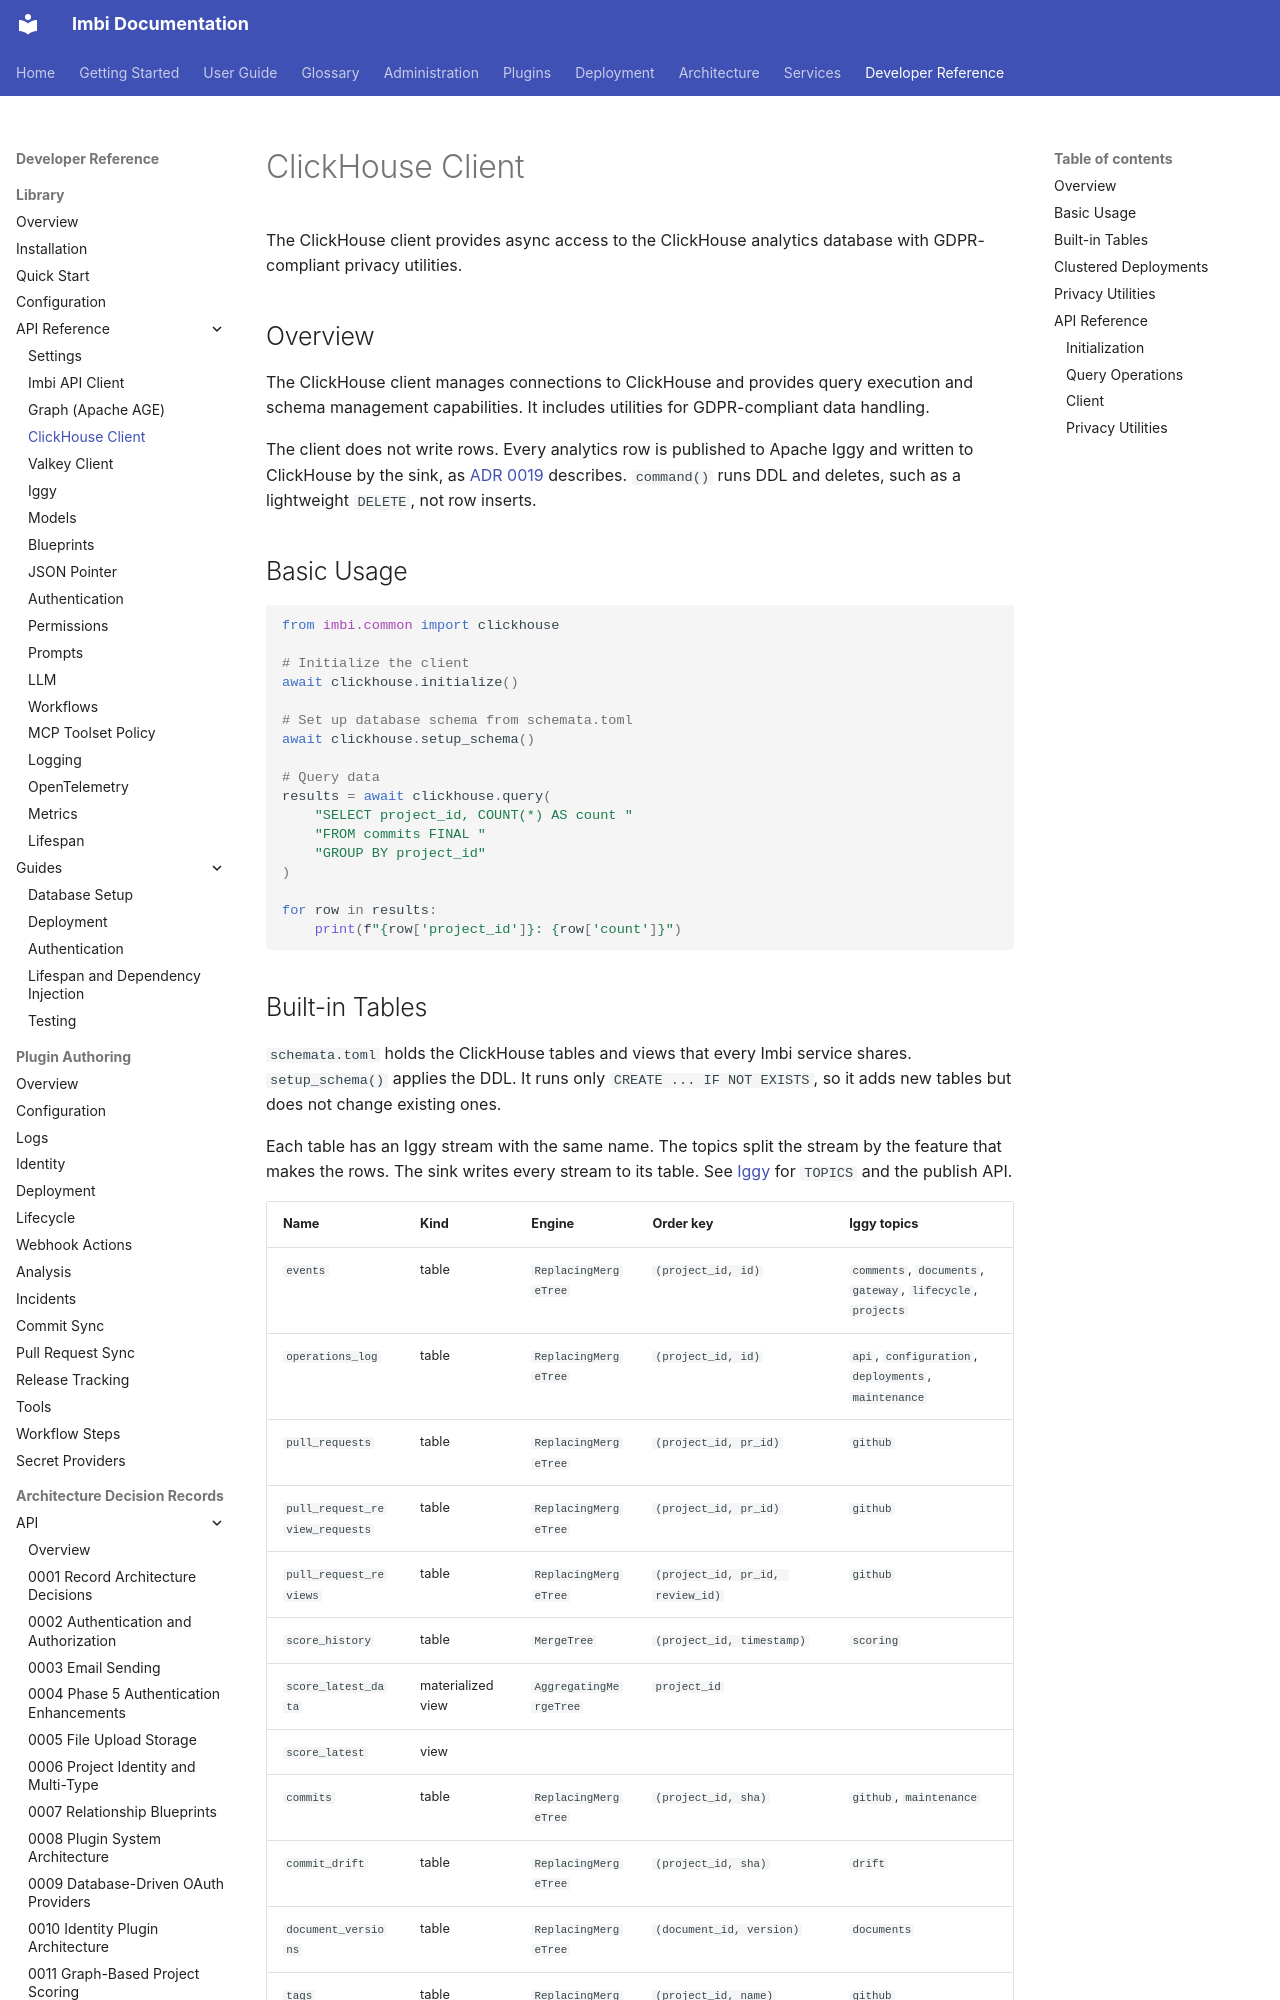

repository: AWeber-Imbi/imbi · page: common/api/clickhouse/index.html · generator: mkdocs

# ClickHouse Client

The ClickHouse client provides async access to the ClickHouse analytics
database with GDPR-compliant privacy utilities.

## Overview

The ClickHouse client manages connections to ClickHouse and provides query
execution and schema management capabilities. It includes utilities for
GDPR-compliant data handling.

The client does not write rows. Every analytics row is published to Apache
Iggy and written to ClickHouse by the sink, as
[ADR 0019](../../api/adr/0019-apache-iggy-message-streaming.md) describes.
`command()` runs DDL and deletes, such as a lightweight `DELETE`, not row
inserts.

## Basic Usage

```python
from imbi.common import clickhouse

# Initialize the client
await clickhouse.initialize()

# Set up database schema from schemata.toml
await clickhouse.setup_schema()

# Query data
results = await clickhouse.query(
    "SELECT project_id, COUNT(*) AS count "
    "FROM commits FINAL "
    "GROUP BY project_id"
)

for row in results:
    print(f"{row['project_id']}: {row['count']}")
```
